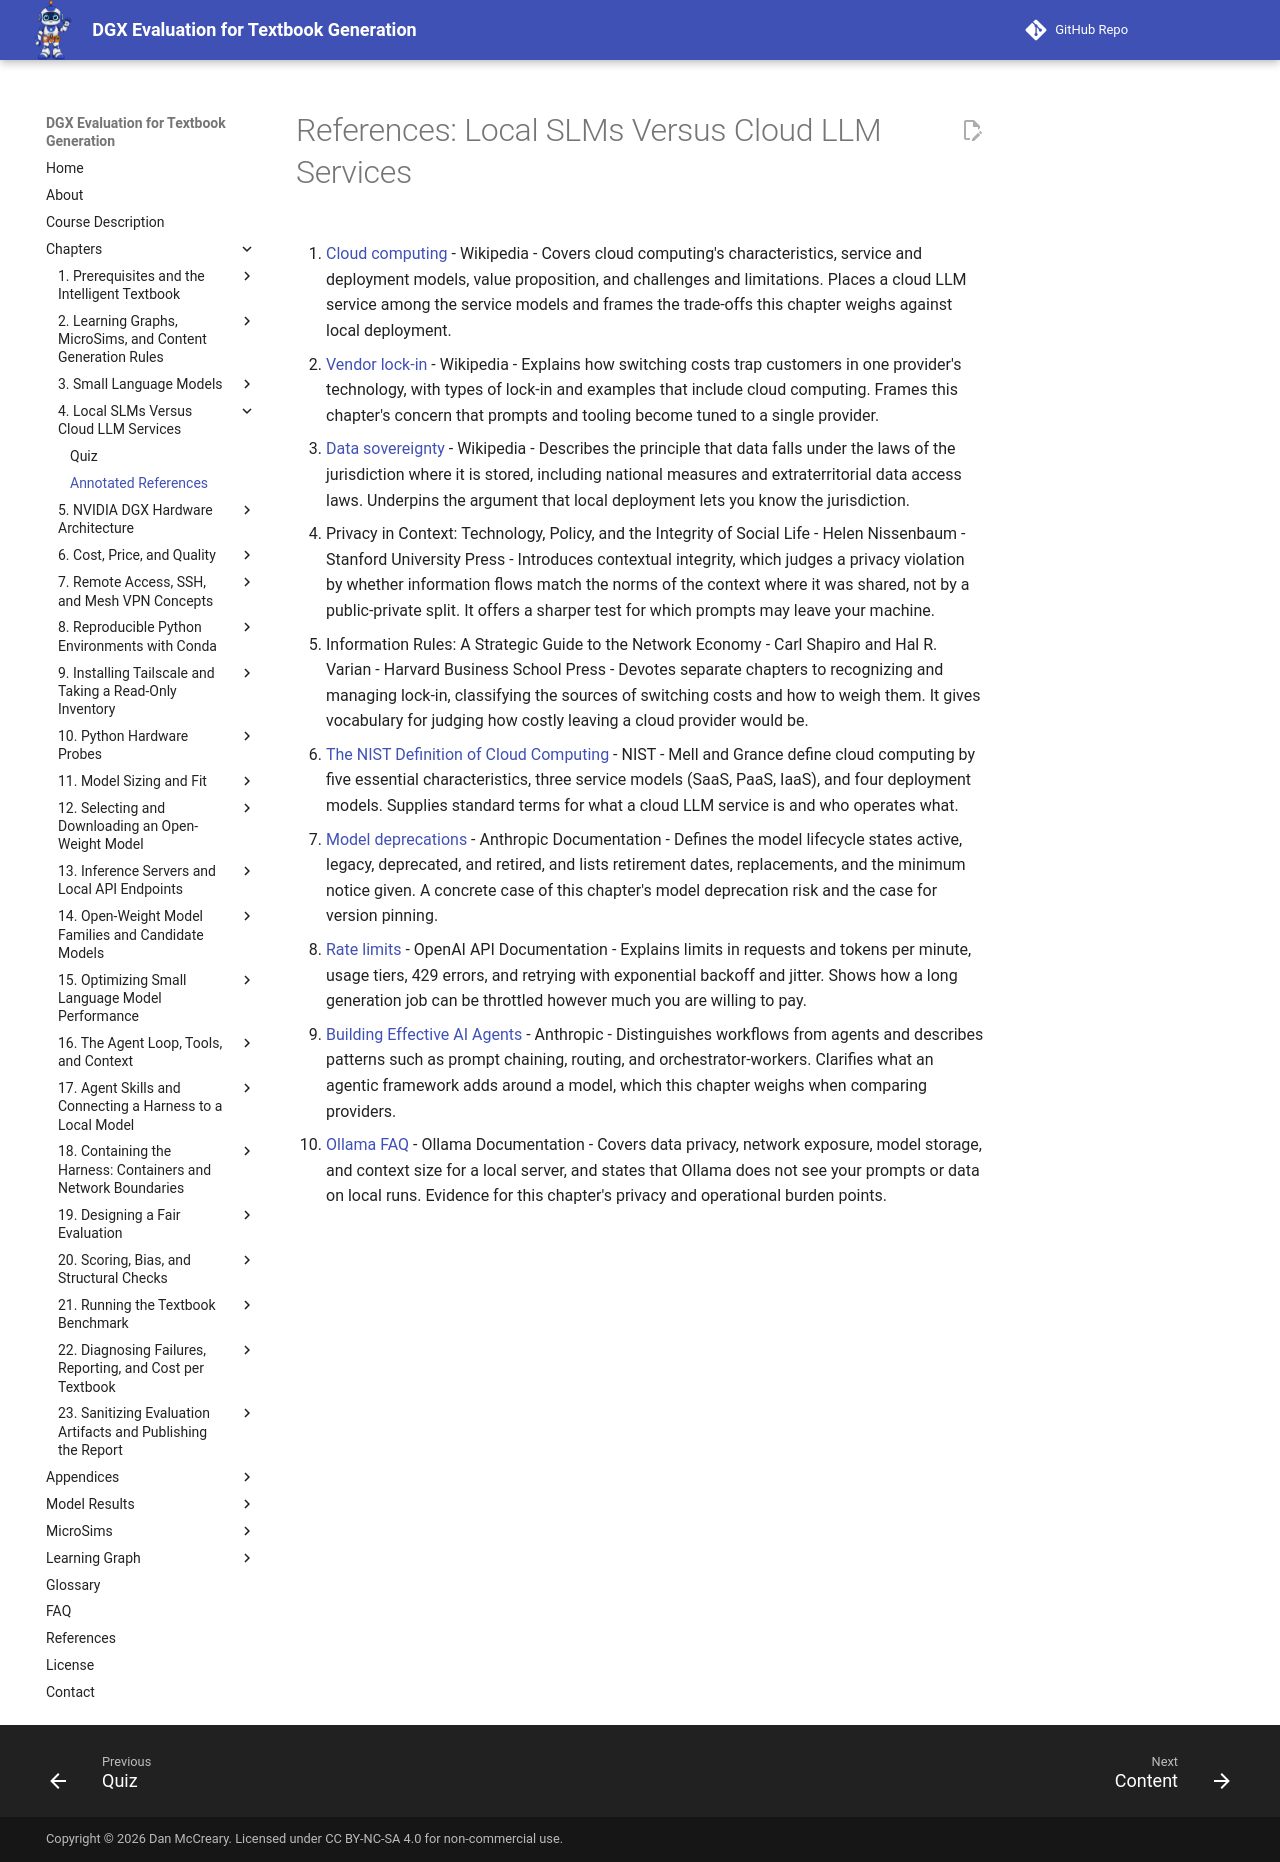

repository: dmccreary/dgx-eval · page: chapters/04-local-versus-cloud/references/index.html · generator: mkdocs

# References: Local SLMs Versus Cloud LLM Services

1. [Cloud computing](https://en.wikipedia.org/wiki/Cloud_computing) - Wikipedia - Covers cloud computing's characteristics, service and deployment models, value proposition, and challenges and limitations. Places a cloud LLM service among the service models and frames the trade-offs this chapter weighs against local deployment.

2. [Vendor lock-in](https://en.wikipedia.org/wiki/Vendor_lock-in) - Wikipedia - Explains how switching costs trap customers in one provider's technology, with types of lock-in and examples that include cloud computing. Frames this chapter's concern that prompts and tooling become tuned to a single provider.

3. [Data sovereignty](https://en.wikipedia.org/wiki/Data_sovereignty) - Wikipedia - Describes the principle that data falls under the laws of the jurisdiction where it is stored, including national measures and extraterritorial data access laws. Underpins the argument that local deployment lets you know the jurisdiction.

4. Privacy in Context: Technology, Policy, and the Integrity of Social Life - Helen Nissenbaum - Stanford University Press - Introduces contextual integrity, which judges a privacy violation by whether information flows match the norms of the context where it was shared, not by a public-private split. It offers a sharper test for which prompts may leave your machine.

5. Information Rules: A Strategic Guide to the Network Economy - Carl Shapiro and Hal R. Varian - Harvard Business School Press - Devotes separate chapters to recognizing and managing lock-in, classifying the sources of switching costs and how to weigh them. It gives vocabulary for judging how costly leaving a cloud provider would be.

6. [The NIST Definition of Cloud Computing](https://csrc.nist.gov/pubs/sp/800/145/final) - NIST - Mell and Grance define cloud computing by five essential characteristics, three service models (SaaS, PaaS, IaaS), and four deployment models. Supplies standard terms for what a cloud LLM service is and who operates what.

7. [Model deprecations](https://platform.claude.com/docs/en/about-claude/model-deprecations) - Anthropic Documentation - Defines the model lifecycle states active, legacy, deprecated, and retired, and lists retirement dates, replacements, and the minimum notice given. A concrete case of this chapter's model deprecation risk and the case for version pinning.

8. [Rate limits](https://developers.openai.com/api/docs/guides/rate-limits) - OpenAI API Documentation - Explains limits in requests and tokens per minute, usage tiers, 429 errors, and retrying with exponential backoff and jitter. Shows how a long generation job can be throttled however much you are willing to pay.

9. [Building Effective AI Agents](https://www.anthropic.com/engineering/building-effective-agents) - Anthropic - Distinguishes workflows from agents and describes patterns such as prompt chaining, routing, and orchestrator-workers. Clarifies what an agentic framework adds around a model, which this chapter weighs when comparing providers.

10. [Ollama FAQ](https://docs.ollama.com/faq) - Ollama Documentation - Covers data privacy, network exposure, model storage, and context size for a local server, and states that Ollama does not see your prompts or data on local runs. Evidence for this chapter's privacy and operational burden points.
